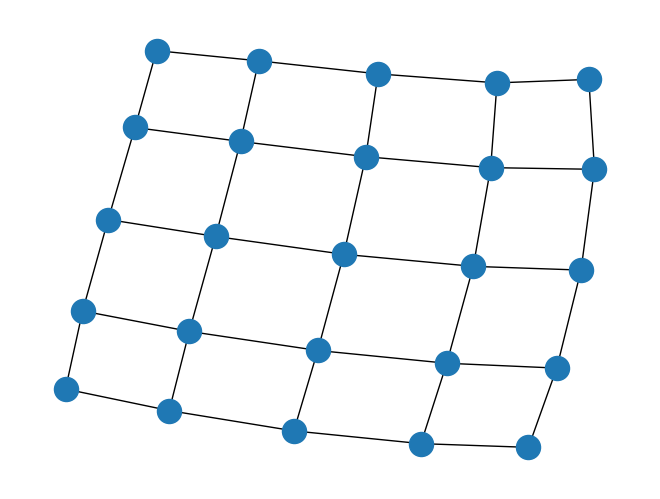

Here is the Python script that generated this plot:
import sys

import matplotlib.pyplot as plt
import networkx as nx

G = nx.grid_2d_graph(5, 5)  # 5x5 grid
try:  # Python 2.6+
    nx.write_adjlist(G, sys.stdout)  # write adjacency list to screen
except TypeError:  # Python 3.x
    nx.write_adjlist(G, sys.stdout.buffer)  # write adjacency list to screen
# write edgelist to grid.edgelist
nx. write_edgelist(G, path="grid.edgelist", delimiter=":")
# read edgelist from grid.edgelist
H = nx.read_edgelist(path="grid.edgelist", delimiter=":")

nx.draw(H)
plt.show()
